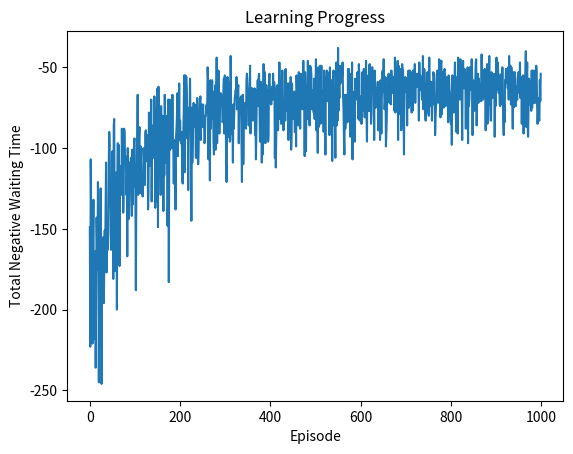

The matplotlib source for this figure:
import numpy as np
import random
import matplotlib.pyplot as plt

# Environment setup:
# 2 roads, each can have 0, 1, 2, ..., max_cars cars waiting
max_cars = 4

# Q-table dimensions: (states = all combinations of waiting cars on both roads)
state_space = (max_cars + 1) ** 2
action_space = 2  # 0 = green for road A, 1 = green for road B
q_table = np.zeros((state_space, action_space))

# Hyperparameters
num_episodes = 1000
max_steps = 100
alpha = 0.1        # learning rate
gamma = 0.9        # discount factor
epsilon = 1.0
min_epsilon = 0.01
decay_rate = 0.005

# Helper function to encode the state as a single number
def encode_state(cars_a, cars_b):
    return cars_a * (max_cars + 1) + cars_b

# Helper function to decode the state from number back to car counts
def decode_state(state):
    return state // (max_cars + 1), state % (max_cars + 1)

rewards_per_episode = []

# Training loop
for episode in range(num_episodes):
    # Start with random car counts on each road
    cars_a = np.random.randint(0, max_cars + 1)
    cars_b = np.random.randint(0, max_cars + 1)
    state = encode_state(cars_a, cars_b)
    total_reward = 0

    for step in range(max_steps):
        # Decide whether to explore or exploit
        if random.uniform(0, 1) < epsilon:
            action = random.randint(0, 1)  # explore
        else:
            action = np.argmax(q_table[state])  # exploit

        # Simulate environment behavior
        if action == 0:
            # Green for road A
            cars_a = max(0, cars_a - 1)
            cars_b = min(max_cars, cars_b + np.random.randint(0, 2))  # new car may arrive
        else:
            # Green for road B
            cars_b = max(0, cars_b - 1)
            cars_a = min(max_cars, cars_a + np.random.randint(0, 2))

        new_state = encode_state(cars_a, cars_b)
        reward = - (cars_a + cars_b)  # the fewer cars waiting, the better (reward is negative waiting time)

        # Update Q-table using the Q-learning formula
        q_table[state, action] = q_table[state, action] + alpha * (reward + gamma * np.max(q_table[new_state]) - q_table[state, action])

        state = new_state
        total_reward += reward

    # Decay epsilon over time
    epsilon = min_epsilon + (1.0 - min_epsilon) * np.exp(-decay_rate * episode)
    rewards_per_episode.append(total_reward)

# After training
print("Training completed!\n")
print("Final Q-table:")
print(q_table)

# Plotting
plt.plot(rewards_per_episode)
plt.xlabel("Episode")
plt.ylabel("Total Negative Waiting Time")
plt.title("Learning Progress")
plt.show()
